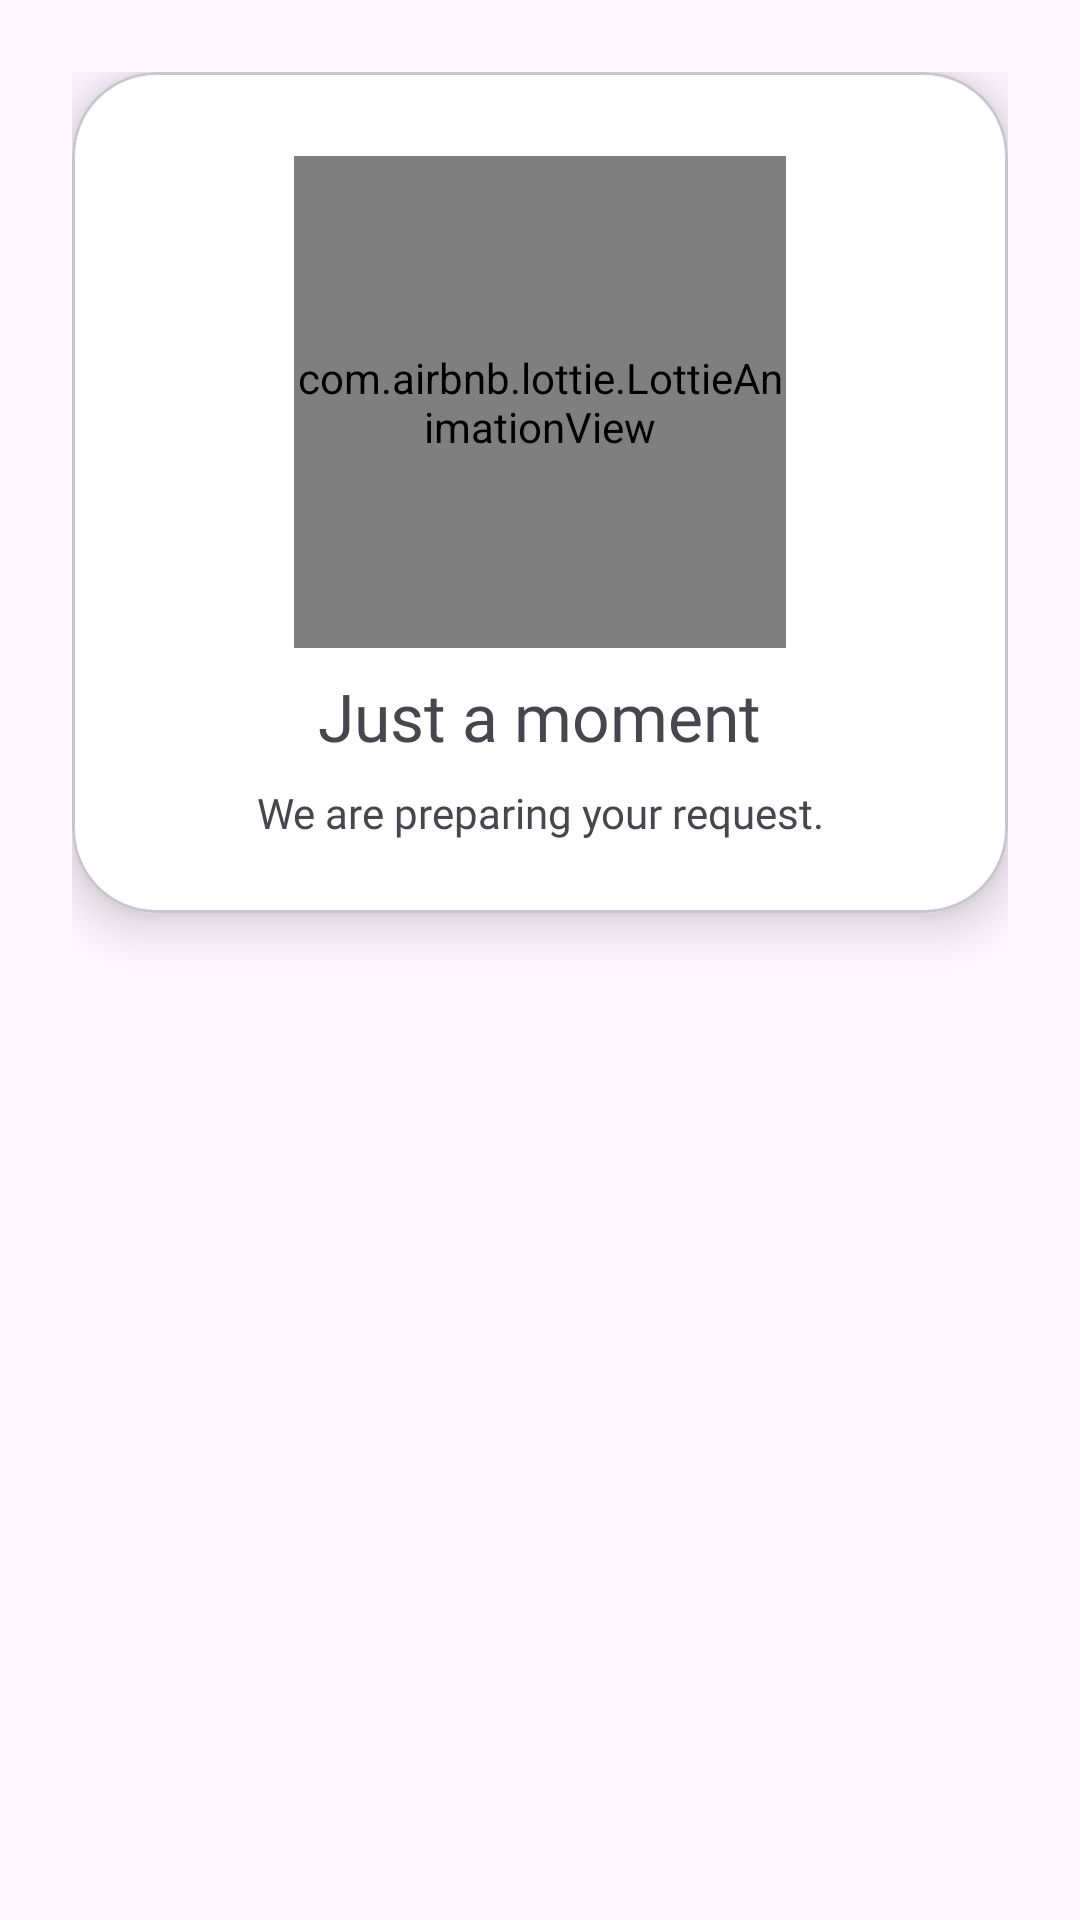

Layout XML and referenced resources for this Android screen:
<!-- AndroidManifest.xml: application theme Theme.MuhalliNewUserApp20 -->
<!-- res/layout/dialog_loading.xml -->
<?xml version="1.0" encoding="utf-8"?>
<FrameLayout xmlns:android="http://schemas.android.com/apk/res/android"
    xmlns:app="http://schemas.android.com/apk/res-auto"
    android:layout_width="match_parent"
    android:layout_height="wrap_content"
    android:padding="24dp">

    <com.google.android.material.card.MaterialCardView
        android:layout_width="match_parent"
        android:layout_height="wrap_content"
        app:cardBackgroundColor="@color/white"
        app:cardCornerRadius="28dp"
        app:cardElevation="10dp">

        <LinearLayout
            android:layout_width="match_parent"
            android:layout_height="wrap_content"
            android:gravity="center_horizontal"
            android:orientation="vertical"
            android:paddingHorizontal="28dp"
            android:paddingTop="28dp"
            android:paddingBottom="24dp">

            <com.airbnb.lottie.LottieAnimationView
                android:layout_width="164dp"
                android:layout_height="164dp"
                app:lottie_autoPlay="true"
                app:lottie_loop="true"
                app:lottie_rawRes="@raw/loading_animation" />

            <TextView
                android:id="@+id/tvLoadingTitle"
                android:layout_width="wrap_content"
                android:layout_height="wrap_content"
                android:layout_marginTop="8dp"
                android:fontFamily="@font/lama_sans_medium"
                android:text="@string/loading_title"
                android:textColor="@color/text_dark"
                android:textSize="22sp" />

            <TextView
                android:id="@+id/tvLoadingMessage"
                android:layout_width="match_parent"
                android:layout_height="wrap_content"
                android:layout_marginTop="8dp"
                android:fontFamily="@font/ibm_plex_sans_arabic_regular"
                android:gravity="center"
                android:text="@string/loading_message"
                android:textColor="@color/text_grey"
                android:textSize="14sp" />
        </LinearLayout>
    </com.google.android.material.card.MaterialCardView>
</FrameLayout>
<!-- resources referenced by this layout -->
<resources>
  <string name="loading_message">We are preparing your request.</string>
  <string name="loading_title">Just a moment</string>
  <style name="Theme.MuhalliNewUserApp20" parent="Base.Theme.MuhalliNewUserApp20" />
  <style name="Base.Theme.MuhalliNewUserApp20" parent="Theme.Material3.DayNight.NoActionBar">
          
          <item name="colorPrimary">@color/primary</item>
          <item name="colorPrimaryVariant">@color/primary</item>
          <item name="colorOnPrimary">@color/white</item>
          
          <item name="colorSecondary">@color/primary</item>
          <item name="colorSecondaryVariant">@color/primary</item>
          <item name="colorOnSecondary">@color/white</item>
          
          <item name="android:statusBarColor">@color/primary</item>
      </style>
  <!-- not gathered from this repository: default colours our renderer supplied (Android Studio template values) -->
  <color name="white">#FFFFFFFF</color>
</resources>
